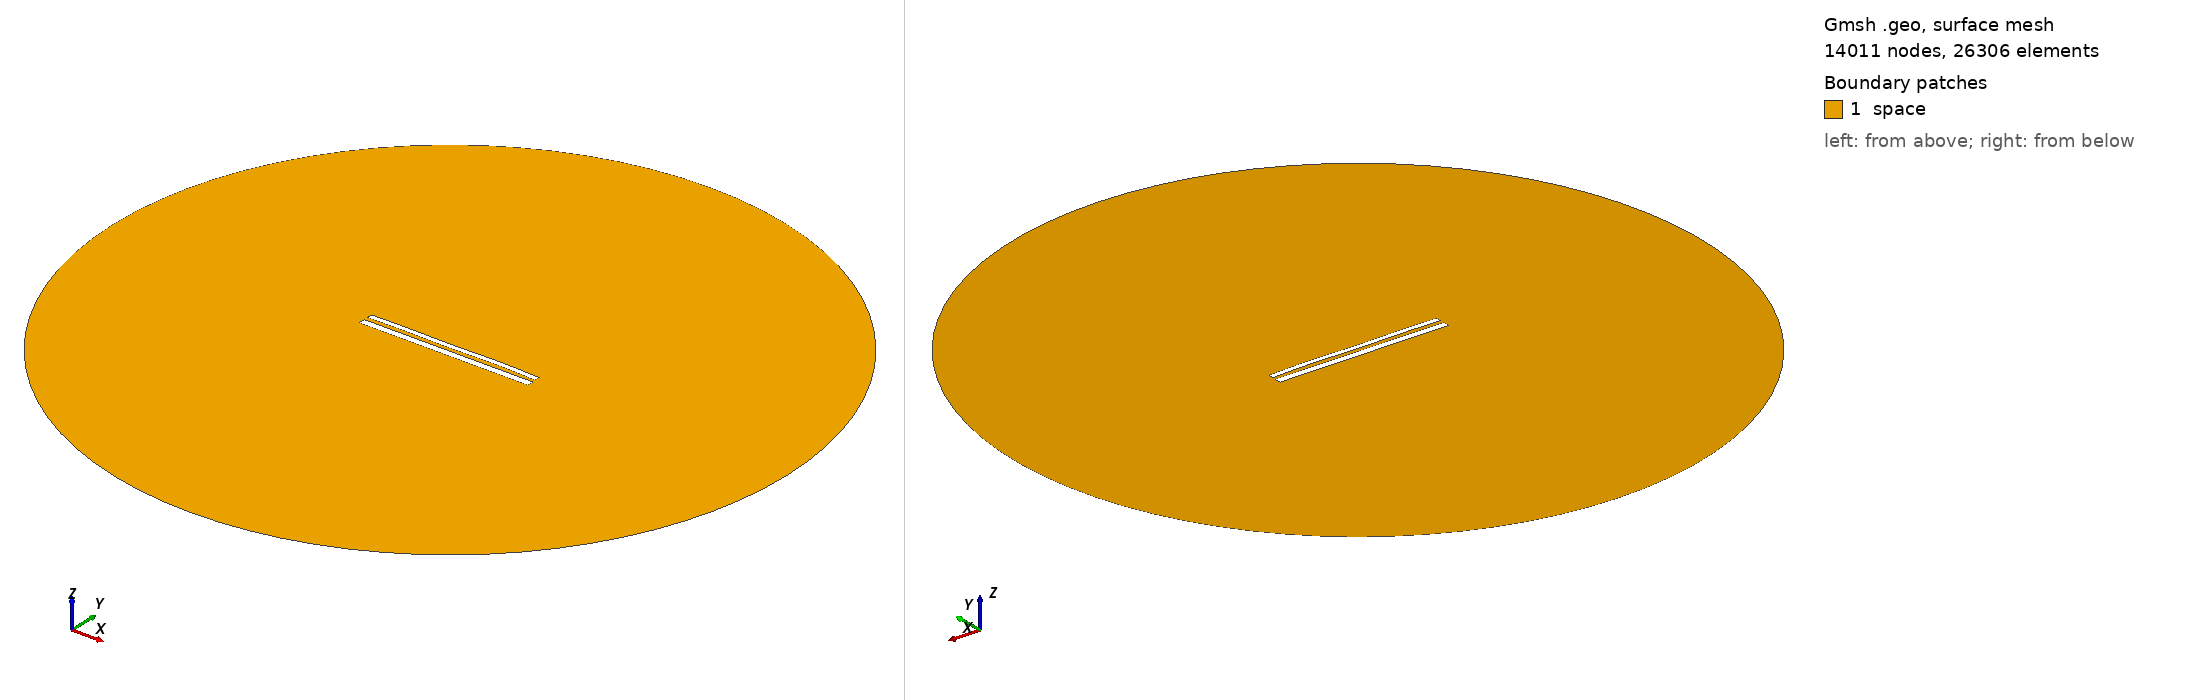

Gmsh geometry script, surface-meshed: 14011 nodes, 26306 surface elements. Boundary patches (legend numbers): 1 space. Left view from above one corner, right view from below the opposite corner. Legend entries are the model's physical surfaces. The drawing asked Gmsh for element sizes between 1% and 20% of the model's largest extent; the script's own settings can give other sizes.

=== 11585.geo (drawn) ===
//---------------------------------------
// Geometry kernel
//---------------------------------------

SetFactory("OpenCASCADE");



//---------------------------------------
// Parameters of the geometry
//---------------------------------------

// Overetch of the upper plate
overetch = 0.375;

// Distance between the plates
distance = 2.25;

// Discretization over the x axis (for the deformation)
nx = 50; 

// Length of the plate
L = 100 - overetch; 

// Number of modes
n = 4; 

// 1st mode coefficient
coeff(1) = 0.0;
beta(1) = 0.596864 * 3.1415926535 / L;

// 2nd mode coefficient
coeff(2) = 0.07499999999999998;
beta(2) = 1.49418 * 3.1415926535 / L;

// 3rd mode coefficient
coeff(3) = -0.075;
beta(3) = 2.50025 * 3.1415926535 / L;

// 4th mode coefficient
coeff(4) = 0.15;
beta(4) = 3.49999 * 3.1415926535 / L;



//---------------------------------------
// Upper plate (deformed rectangle)
//---------------------------------------

// Coordiantes of the upper plate
xmin = -50;
xmax = 50 - overetch;

// Height of the upper plate
yheight = 4 - 2 * overetch;

// Indexes of the points
UpperID[] = {};
LowerID[] = {};
LeftID[] = {};
RightID[] = {};

// Point index
p = 1;

// Horizontal edges
For i In {1:nx}
    x = xmin + (i-1)*(xmax - xmin)/(nx-1);

    y_bottom = distance / 2 + overetch;
    For j In {1:n}
        C = (Cosh(beta(j)*L) + Cos(beta(j)*L)) / (Sinh(beta(j)*L) + Sin(beta(j)*L));
        y_bottom  = y_bottom + coeff(j) * (Cosh(beta(j)*(x+50)) - Cos(beta(j)*(x+50)) - C * (Sinh(beta(j)*(x+50)) - Sin(beta(j)*(x+50))));
    EndFor

    y_top = y_bottom + yheight;

    Point(p) = {x, y_top, 0, 1.0};
    UpperID[i] = p;
    p = p + 1;

    Point(p) = {x, y_bottom, 0, 1.0};
    LowerID[i] = p;
    p = p + 1;
EndFor

// Create point lists
UpperPts[] = {}; LowerPts[] = {};
For i In {1:nx}
  UpperPts[] += {UpperID[i]};
  LowerPts[] += {LowerID[i]};
EndFor

// Build splines
Spline(1) = {UpperPts[]};
Spline(2) = {LowerPts[]};
Line(3) = {LowerPts[nx-1], UpperPts[nx-1]};
Line(4) = {LowerPts[0], UpperPts[0]};

// Build the plane surface
Curve Loop(1) = {2, 3, -1, -4};
Plane Surface(1) = {1};



//---------------------------------------
// Lower plate (rectangle)
//---------------------------------------

// Vertices
Point(1001) = {-50, -1, 0, 1.0};
Point(1002) = { 50, -1, 0, 1.0};
Point(1003) = { 50,  -5, 0, 1.0};
Point(1004) = {-50,  -5, 0, 1.0};

// Edges
Line(5) = {1001, 1002};
Line(6) = {1002, 1003};
Line(7) = {1003, 1004};
Line(8) = {1004, 1001};

// Plane surface
Line Loop(2) = {5, 6, 7, 8};
Plane Surface(2) = {2}; 



//---------------------------------------
// Outer (fictious) boundary
//---------------------------------------

// Points
Point(1005) = {0, 0, 0};       // Center
Point(1006) = {200, 0, 0};     // Start point
Point(1007) = {0, 200, 0};     // 90 degrees
Point(1008) = {-200, 0, 0};    // 180 degrees
Point(1009) = {0, -200, 0};    // 270 degrees

// Circle arcs (each needs start, center, end)
Circle(9) = {1006, 1005, 1007};
Circle(10) = {1007, 1005, 1008};
Circle(11) = {1008, 1005, 1009};
Circle(12) = {1009, 1005, 1006};

// Plane surface for the entire domain
Curve Loop(3) = {9, 10, 11, 12};
Surface(3) = {3};

// Subtract the plates from the whole domain to obtain the actual domain where we want to solve the equations
BooleanDifference{ Surface{3}; Delete; }{ Surface{1}; Surface{2}; Delete; }




//---------------------------------------
// Transfinite Lines/Curves
//---------------------------------------

// Set the number of points on the boundaries
r = 7;

// Plates
Transfinite Curve {1, 2} = 50*r Using Progression 1;
Transfinite Curve {3, 4} = 2*r Using Progression 1;
Transfinite Line {5, 7} = 50*r Using Progression 1;
Transfinite Line {6, 8} = 2*r Using Progression 1;

// Outer boundary
Transfinite Line {9, 10, 11, 12} = 20 Using Progression 1;



//---------------------------------------
// Physical groups
//---------------------------------------                

// Physical curves (boundaries)
Physical Line("force_segment", 10) = {2};
Physical Line("upper_plate", 11) = {1, 3, 4};
Physical Line("lower_plate", 12) = {5, 6, 7, 8};
Physical Line("boundary", 20) = {9, 10, 11, 12};

// Physical Surfaces
Physical Surface("space", 30) = {3};



//---------------------------------------
// 6. Generate the Mesh
//---------------------------------------

// 2D mesh generation
Mesh 2;
